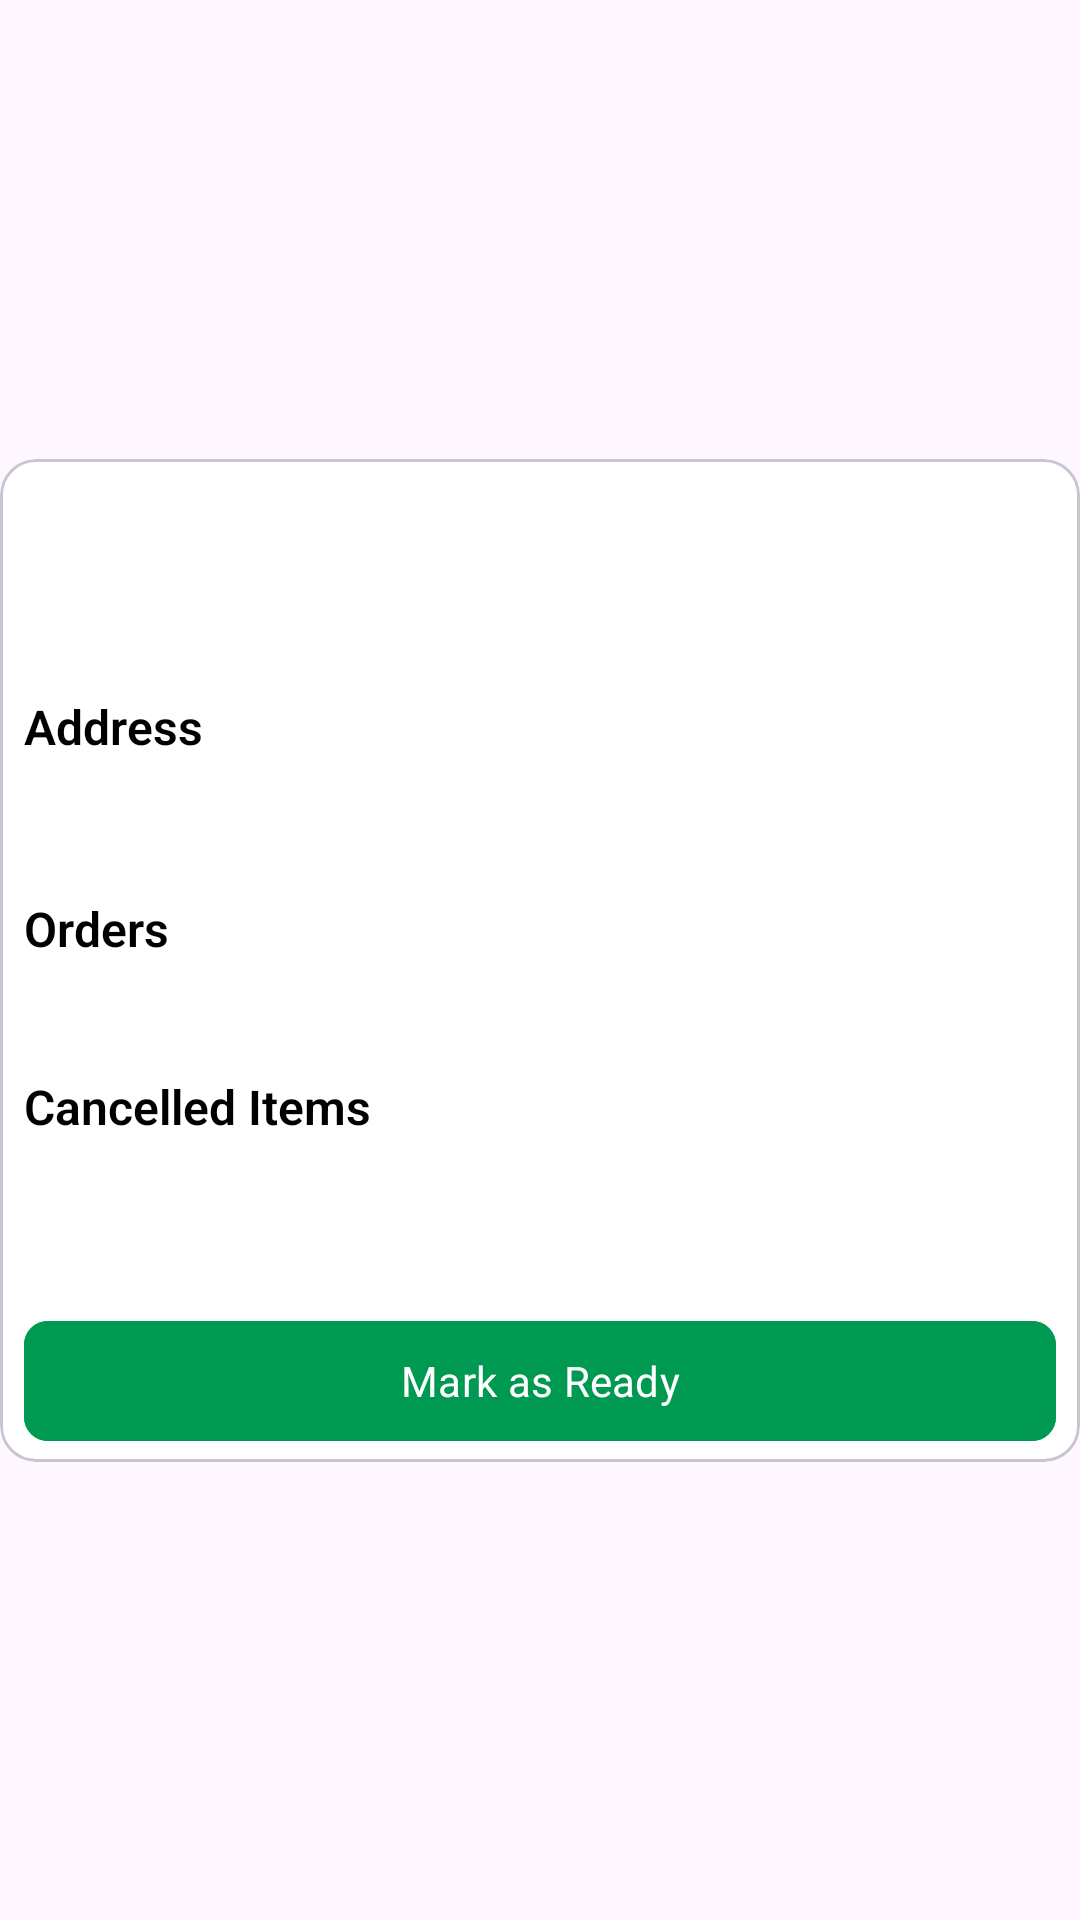

The Android layout XML behind this screen, and the referenced resources:
<!-- AndroidManifest.xml: application theme Theme.GrocerlyPartners -->
<!-- res/layout/accepted_rc_layout.xml -->
<?xml version="1.0" encoding="utf-8"?>
<androidx.constraintlayout.widget.ConstraintLayout xmlns:android="http://schemas.android.com/apk/res/android"
    xmlns:app="http://schemas.android.com/apk/res-auto"
    xmlns:tools="http://schemas.android.com/tools"
    android:layout_width="match_parent"
    android:layout_height="wrap_content"
    android:layout_marginTop="3dp"
    android:backgroundTint="@color/white">

    <com.google.android.material.card.MaterialCardView
        android:id="@+id/materialcardviewcancelled"
        android:layout_width="match_parent"
        android:layout_height="0dp"
        android:visibility="invisible"
        android:backgroundTint="@color/white"
        app:layout_constraintBottom_toBottomOf="parent"
        app:layout_constraintEnd_toEndOf="parent"
        app:layout_constraintHorizontal_bias="0.5"
        app:layout_constraintStart_toStartOf="parent"
        app:layout_constraintTop_toTopOf="@+id/materialCardView">

        <androidx.constraintlayout.widget.ConstraintLayout
            android:layout_width="match_parent"
            android:layout_height="match_parent">

            <TextView
                android:id="@+id/txtvieworderidcancelled"
                android:layout_width="0dp"
                android:layout_height="wrap_content"
                android:gravity="center"
                android:layout_marginStart="8dp"
                android:layout_marginEnd="8dp"
                android:layout_marginTop="16dp"
                tools:text="243434343"
                android:textSize="20sp"
                android:textFontWeight="600"
                android:textColor="@color/red"
                app:layout_constraintEnd_toEndOf="parent"
                app:layout_constraintHorizontal_bias="0.5"
                app:layout_constraintStart_toStartOf="parent"
                app:layout_constraintTop_toTopOf="parent" />

            <TextView
                android:id="@+id/textView9"
                android:layout_width="0dp"
                android:layout_height="wrap_content"
                android:layout_marginStart="8dp"
                android:layout_marginTop="16dp"
                android:layout_marginEnd="8dp"
                android:gravity="center"
                android:text="The Order has been completely cancelled by the user due to multiple reasons , we are sorry for the inconvenience happened."
                android:textColor="@color/red"
                android:textFontWeight="600"
                android:textSize="20sp"
                app:layout_constraintEnd_toEndOf="parent"
                app:layout_constraintHorizontal_bias="0.5"
                app:layout_constraintStart_toStartOf="parent"
                app:layout_constraintTop_toBottomOf="@+id/txtvieworderidcancelled" />

            <com.google.android.material.button.MaterialButton
                android:id="@+id/cancelleddeletebtn"
                android:layout_width="0dp"
                android:layout_height="wrap_content"
                android:layout_marginTop="16dp"
                android:backgroundTint="@color/green"
                android:text="Okay , Delete Order "
                android:textColor="@color/white"
                android:textSize="16sp"
                app:cornerRadius="8dp"
                app:layout_constraintBottom_toBottomOf="parent"
                app:layout_constraintEnd_toEndOf="@+id/textView9"
                app:layout_constraintStart_toStartOf="@+id/textView9"
                app:layout_constraintTop_toBottomOf="@+id/textView9" />



        </androidx.constraintlayout.widget.ConstraintLayout>
    </com.google.android.material.card.MaterialCardView>

    <com.google.android.material.card.MaterialCardView
        android:id="@+id/materialCardView"
        android:layout_width="match_parent"
        android:layout_height="wrap_content"
        android:backgroundTint="@color/white"
        app:layout_constraintBottom_toBottomOf="parent"
        app:layout_constraintEnd_toEndOf="parent"
        app:layout_constraintHorizontal_bias="0.5"
        app:layout_constraintStart_toStartOf="parent"
        app:layout_constraintTop_toTopOf="parent">


        <androidx.constraintlayout.widget.ConstraintLayout
            android:layout_width="match_parent"
            android:layout_height="match_parent">


            <TextView
                android:id="@+id/txtvieworderId"
                android:layout_width="0dp"
                android:layout_height="wrap_content"
                android:layout_marginStart="8dp"
                android:layout_marginTop="16dp"
                android:gravity="start|center"
                android:textColor="@color/black"
                android:textFontWeight="700"
                android:textSize="20sp"
                android:textStyle="bold"
                app:layout_constraintEnd_toEndOf="parent"
                app:layout_constraintStart_toStartOf="parent"
                app:layout_constraintTop_toTopOf="parent"
                tools:text="352345234" />


            <TextView
                android:id="@+id/txtview"
                android:layout_width="wrap_content"
                android:layout_height="wrap_content"
                android:layout_marginTop="16dp"
                android:text="Address"
                android:textColor="@color/black"
                android:textFontWeight="600"
                android:textSize="16sp"
                app:layout_constraintStart_toStartOf="@+id/txviewordertime"
                app:layout_constraintTop_toBottomOf="@+id/txviewordertime" />

            <TextView
                android:id="@+id/txtviewaddress"
                android:layout_width="0dp"
                android:layout_height="wrap_content"
                android:layout_marginTop="8dp"
                android:layout_marginEnd="8dp"
                android:textColor="@color/grey"
                android:textSize="16sp"
                app:layout_constraintEnd_toEndOf="parent"
                app:layout_constraintStart_toStartOf="@+id/txtview"
                app:layout_constraintTop_toBottomOf="@+id/txtview"
                tools:text="TextView" />


            <TextView
                android:id="@+id/txtviworder"
                android:layout_width="wrap_content"
                android:layout_height="wrap_content"
                android:layout_marginTop="16dp"
                android:text="Orders"
                android:textColor="@color/black"
                android:textFontWeight="600"
                android:textSize="16sp"
                app:layout_constraintStart_toStartOf="@+id/txtviewaddress"
                app:layout_constraintTop_toBottomOf="@+id/txtviewaddress" />


            <TextView
                android:id="@+id/txtvieworders"
                android:layout_width="0dp"
                android:layout_height="wrap_content"
                android:layout_marginTop="8dp"
                android:layout_marginEnd="8dp"
                android:textColor="@color/grey"
                android:textSize="16sp"
                app:layout_constraintEnd_toEndOf="parent"
                app:layout_constraintStart_toStartOf="@+id/txtviworder"
                app:layout_constraintTop_toBottomOf="@+id/txtviworder"
                tools:text="TextView" />

            <TextView
                android:id="@+id/txtviewcancelled"
                android:layout_width="wrap_content"
                android:layout_height="wrap_content"
                android:layout_marginTop="8dp"
                android:text="Cancelled Items"
                android:textColor="@color/black"
                android:textFontWeight="600"
                android:textSize="16sp"
                app:layout_constraintStart_toStartOf="@+id/txtvieworders"
                app:layout_constraintTop_toBottomOf="@+id/txtvieworders" />

            <TextView
                android:id="@+id/cancelleditemsorders"
                android:layout_width="0dp"
                android:layout_height="wrap_content"
                android:layout_marginTop="8dp"
                android:layout_marginEnd="8dp"
                android:textColor="@color/red"
                android:textSize="16sp"
                app:layout_constraintEnd_toEndOf="parent"
                app:layout_constraintStart_toStartOf="@+id/txtviewcancelled"
                app:layout_constraintTop_toBottomOf="@+id/txtviewcancelled"
                tools:text="TextView" />


            <com.google.android.material.button.MaterialButton
                android:id="@+id/acceptbtn"
                android:layout_width="0dp"
                android:layout_height="wrap_content"
                android:layout_marginTop="8dp"
                android:layout_marginBottom="3dp"
                android:backgroundTint="@color/green"
                android:text="Mark as Ready"
                android:textColor="@color/white"
                app:cornerRadius="8dp"
                app:layout_constraintBottom_toBottomOf="parent"
                app:layout_constraintEnd_toEndOf="@+id/txtvieworders"
                app:layout_constraintStart_toStartOf="@+id/txtvieworders"
                app:layout_constraintTop_toBottomOf="@+id/txtviewpaymentmeth" />


            <TextView
                android:id="@+id/txviewordertime"
                android:layout_width="wrap_content"
                android:layout_height="wrap_content"
                android:layout_marginTop="3dp"
                android:textColor="@color/grey"
                android:textSize="12sp"
                app:layout_constraintStart_toStartOf="@+id/txtvieworderId"
                app:layout_constraintTop_toBottomOf="@+id/txtvieworderId"
                tools:text="1:30pm" />

            <TextView
                android:id="@+id/txtviewpaymentmeth"
                android:layout_width="wrap_content"
                android:layout_height="wrap_content"
                android:textColor="@color/black"
                android:textSize="14sp"
                app:layout_constraintStart_toStartOf="@+id/txtvieworders"
                app:layout_constraintTop_toBottomOf="@+id/cancelleditemsorders"
                tools:text="Payment by : Card" />
        </androidx.constraintlayout.widget.ConstraintLayout>


    </com.google.android.material.card.MaterialCardView>

</androidx.constraintlayout.widget.ConstraintLayout>
<!-- resources referenced by this layout -->
<resources>
  <color name="black">#FF000000</color>
  <color name="green">#009951</color>
  <color name="grey">#808080</color>
  <color name="red">#ff3333</color>
  <color name="white">#FFFFFFFF</color>
  <style name="Theme.GrocerlyPartners" parent="Base.Theme.GrocerlyPartners" />
  <style name="Base.Theme.GrocerlyPartners" parent="Theme.Material3.DayNight.NoActionBar">
  
          <item name="colorPrimary">@color/green</item>
          <item name="colorPrimaryContainer">@color/green</item>
          <item name="fontFamily">@font/custom_font</item>
          <item name="android:textColor">@color/black</item>
          <item name="android:textColorHint">@color/grey</item>
      </style>
</resources>
